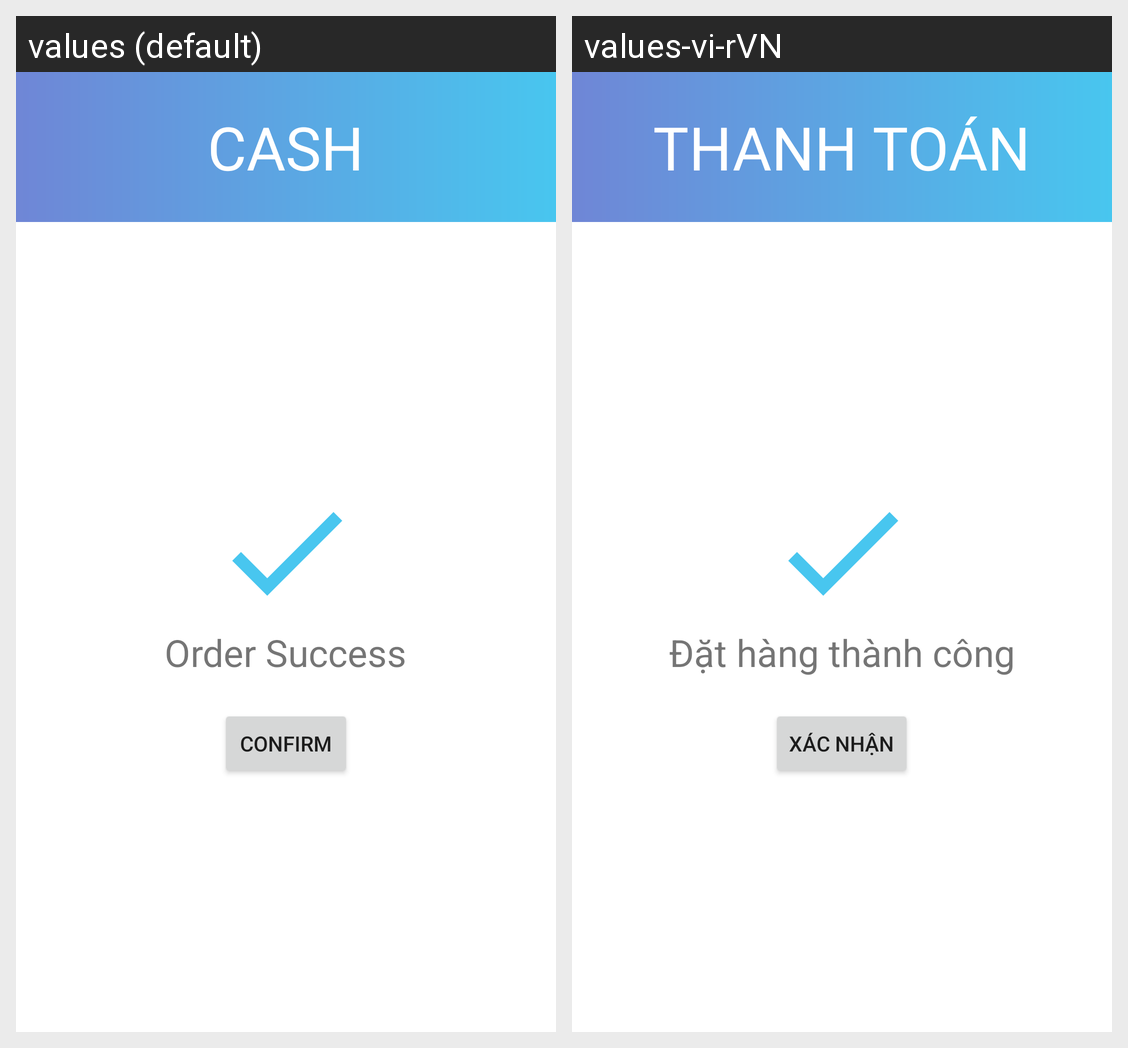

Translations of the strings shown on this Android screen, per locale in the grid:
Android screen res/layout/activity_complete.xml rendered under 2 locales, left to right: values (default), values-vi-rVN. Device: Nexus 5 (rendered at 1080×1920; each locale shown at half size, 540×960, under a caption strip naming it); theme Theme.ClothesShop.
Strings drawn on this screen, with the default value and each locale's value (text and hints the layout hard-codes, and strings that could not be matched under every locale, appear in the picture but are not listed):

cash
  values: Cash
  values-vi-rVN: Thanh toán

order_success
  values: Order Success
  values-vi-rVN: Đặt hàng thành công

confirm
  values: Confirm
  values-vi-rVN: Xác nhận
